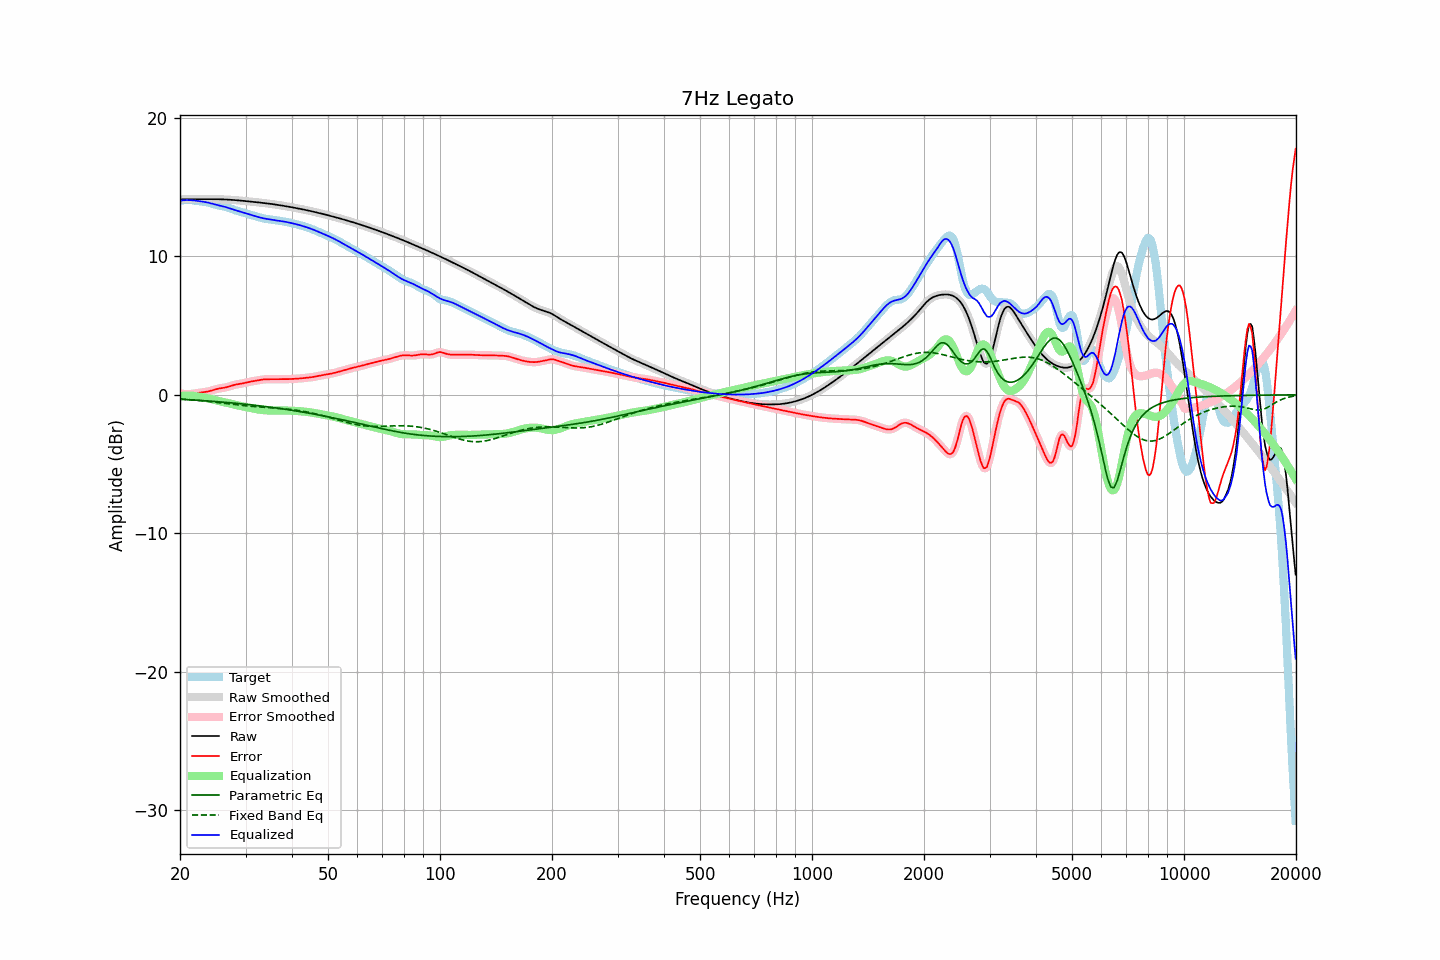

Values plotted in this chart, from the file beside it:
frequency, raw, error, smoothed, error_smoothed, equalization, parametric_eq, fixed_band_eq, equalized_raw, equalized_smoothed, target
20.00, 14.13, 0.11, 14.13, 0.11, -0.10, -0.32, -0.30, 14.03, 14.03, 14.02
20.20, 14.13, 0.09, 14.13, 0.09, -0.08, -0.33, -0.31, 14.05, 14.05, 14.04
20.40, 14.13, 0.07, 14.13, 0.07, -0.07, -0.33, -0.32, 14.06, 14.06, 14.06
20.61, 14.13, 0.05, 14.13, 0.05, -0.06, -0.34, -0.32, 14.07, 14.07, 14.08
20.81, 14.13, 0.05, 14.13, 0.05, -0.06, -0.34, -0.33, 14.07, 14.07, 14.08
21.02, 14.13, 0.05, 14.13, 0.05, -0.06, -0.35, -0.34, 14.08, 14.08, 14.09
21.23, 14.13, 0.05, 14.13, 0.05, -0.06, -0.36, -0.35, 14.07, 14.07, 14.08
21.44, 14.13, 0.06, 14.13, 0.06, -0.06, -0.37, -0.36, 14.07, 14.07, 14.07
21.66, 14.13, 0.08, 14.13, 0.08, -0.08, -0.37, -0.37, 14.06, 14.06, 14.05
21.87, 14.13, 0.09, 14.13, 0.09, -0.09, -0.38, -0.38, 14.04, 14.04, 14.04
22.09, 14.13, 0.11, 14.13, 0.11, -0.11, -0.39, -0.39, 14.03, 14.03, 14.02
22.31, 14.14, 0.13, 14.14, 0.13, -0.12, -0.39, -0.40, 14.01, 14.01, 14.01
22.54, 14.14, 0.15, 14.14, 0.15, -0.14, -0.40, -0.41, 14.00, 14.00, 13.99
22.76, 14.14, 0.16, 14.14, 0.16, -0.16, -0.41, -0.42, 13.98, 13.98, 13.98
22.99, 14.14, 0.18, 14.14, 0.18, -0.18, -0.42, -0.43, 13.96, 13.96, 13.96
23.22, 14.14, 0.19, 14.14, 0.19, -0.20, -0.42, -0.45, 13.94, 13.94, 13.95
23.45, 14.14, 0.21, 14.14, 0.21, -0.22, -0.43, -0.46, 13.92, 13.92, 13.93
23.69, 14.14, 0.23, 14.14, 0.23, -0.24, -0.44, -0.47, 13.90, 13.90, 13.91
23.92, 14.14, 0.26, 14.14, 0.26, -0.27, -0.45, -0.48, 13.87, 13.87, 13.88
24.16, 14.14, 0.29, 14.14, 0.29, -0.30, -0.46, -0.49, 13.84, 13.85, 13.85
24.40, 14.14, 0.33, 14.14, 0.33, -0.33, -0.47, -0.51, 13.81, 13.81, 13.82
24.65, 14.14, 0.36, 14.14, 0.36, -0.36, -0.47, -0.52, 13.78, 13.78, 13.78
24.89, 14.14, 0.40, 14.14, 0.39, -0.39, -0.48, -0.53, 13.75, 13.75, 13.74
25.14, 14.14, 0.42, 14.14, 0.42, -0.42, -0.49, -0.55, 13.72, 13.72, 13.71
25.39, 14.13, 0.45, 14.13, 0.45, -0.44, -0.50, -0.56, 13.69, 13.69, 13.68
25.65, 14.13, 0.47, 14.13, 0.47, -0.47, -0.51, -0.57, 13.67, 13.67, 13.66
25.91, 14.13, 0.49, 14.13, 0.49, -0.49, -0.52, -0.59, 13.64, 13.64, 13.64
26.16, 14.12, 0.51, 14.12, 0.51, -0.51, -0.53, -0.60, 13.61, 13.61, 13.62
26.43, 14.12, 0.53, 14.12, 0.53, -0.54, -0.54, -0.62, 13.58, 13.58, 13.59
26.69, 14.11, 0.55, 14.11, 0.55, -0.56, -0.55, -0.63, 13.55, 13.55, 13.56
26.96, 14.11, 0.58, 14.11, 0.59, -0.59, -0.56, -0.65, 13.51, 13.51, 13.52
27.23, 14.10, 0.62, 14.10, 0.62, -0.62, -0.57, -0.66, 13.48, 13.48, 13.48
27.50, 14.09, 0.66, 14.09, 0.66, -0.65, -0.58, -0.67, 13.44, 13.44, 13.43
27.77, 14.08, 0.69, 14.08, 0.69, -0.68, -0.59, -0.69, 13.40, 13.40, 13.39
28.05, 14.07, 0.72, 14.07, 0.72, -0.71, -0.60, -0.70, 13.36, 13.36, 13.35
28.33, 14.07, 0.75, 14.07, 0.75, -0.74, -0.61, -0.71, 13.32, 13.32, 13.32
28.62, 14.06, 0.77, 14.06, 0.77, -0.77, -0.62, -0.73, 13.29, 13.29, 13.29
28.90, 14.04, 0.79, 14.04, 0.79, -0.79, -0.64, -0.74, 13.25, 13.25, 13.26
29.19, 14.03, 0.81, 14.03, 0.81, -0.81, -0.65, -0.75, 13.22, 13.22, 13.23
29.48, 14.02, 0.83, 14.02, 0.83, -0.84, -0.66, -0.77, 13.18, 13.18, 13.19
29.78, 14.01, 0.86, 14.01, 0.86, -0.86, -0.67, -0.78, 13.15, 13.15, 13.15
30.08, 14.00, 0.88, 14.00, 0.88, -0.88, -0.68, -0.79, 13.11, 13.11, 13.12
30.38, 13.99, 0.91, 13.99, 0.91, -0.91, -0.69, -0.80, 13.08, 13.08, 13.08
30.68, 13.98, 0.94, 13.98, 0.94, -0.93, -0.71, -0.81, 13.04, 13.04, 13.04
30.99, 13.96, 0.96, 13.96, 0.96, -0.96, -0.72, -0.82, 13.01, 13.01, 13.00
31.30, 13.95, 0.98, 13.95, 0.98, -0.98, -0.73, -0.84, 12.97, 12.97, 12.97
31.61, 13.94, 1.00, 13.94, 1.00, -1.00, -0.75, -0.85, 12.94, 12.94, 12.94
31.93, 13.93, 1.02, 13.93, 1.02, -1.03, -0.76, -0.85, 12.90, 12.90, 12.91
32.24, 13.92, 1.04, 13.92, 1.04, -1.05, -0.77, -0.86, 12.87, 12.87, 12.87
32.57, 13.90, 1.06, 13.90, 1.06, -1.06, -0.79, -0.87, 12.84, 12.84, 12.84
32.89, 13.89, 1.08, 13.89, 1.08, -1.08, -0.80, -0.88, 12.81, 12.81, 12.81
33.22, 13.88, 1.10, 13.88, 1.10, -1.10, -0.81, -0.89, 12.78, 12.78, 12.77
33.55, 13.86, 1.12, 13.86, 1.11, -1.11, -0.83, -0.90, 12.75, 12.75, 12.75
33.89, 13.85, 1.12, 13.85, 1.12, -1.12, -0.84, -0.91, 12.73, 12.73, 12.73
34.23, 13.84, 1.13, 13.84, 1.13, -1.13, -0.86, -0.91, 12.71, 12.71, 12.71
34.57, 13.82, 1.13, 13.82, 1.13, -1.13, -0.87, -0.92, 12.69, 12.69, 12.69
34.92, 13.81, 1.13, 13.81, 1.13, -1.13, -0.89, -0.93, 12.68, 12.68, 12.68
35.27, 13.79, 1.13, 13.79, 1.13, -1.13, -0.90, -0.94, 12.66, 12.66, 12.66
35.62, 13.77, 1.13, 13.77, 1.13, -1.13, -0.92, -0.95, 12.64, 12.64, 12.65
35.97, 13.76, 1.13, 13.76, 1.13, -1.13, -0.94, -0.96, 12.63, 12.63, 12.63
... 635 more rows
